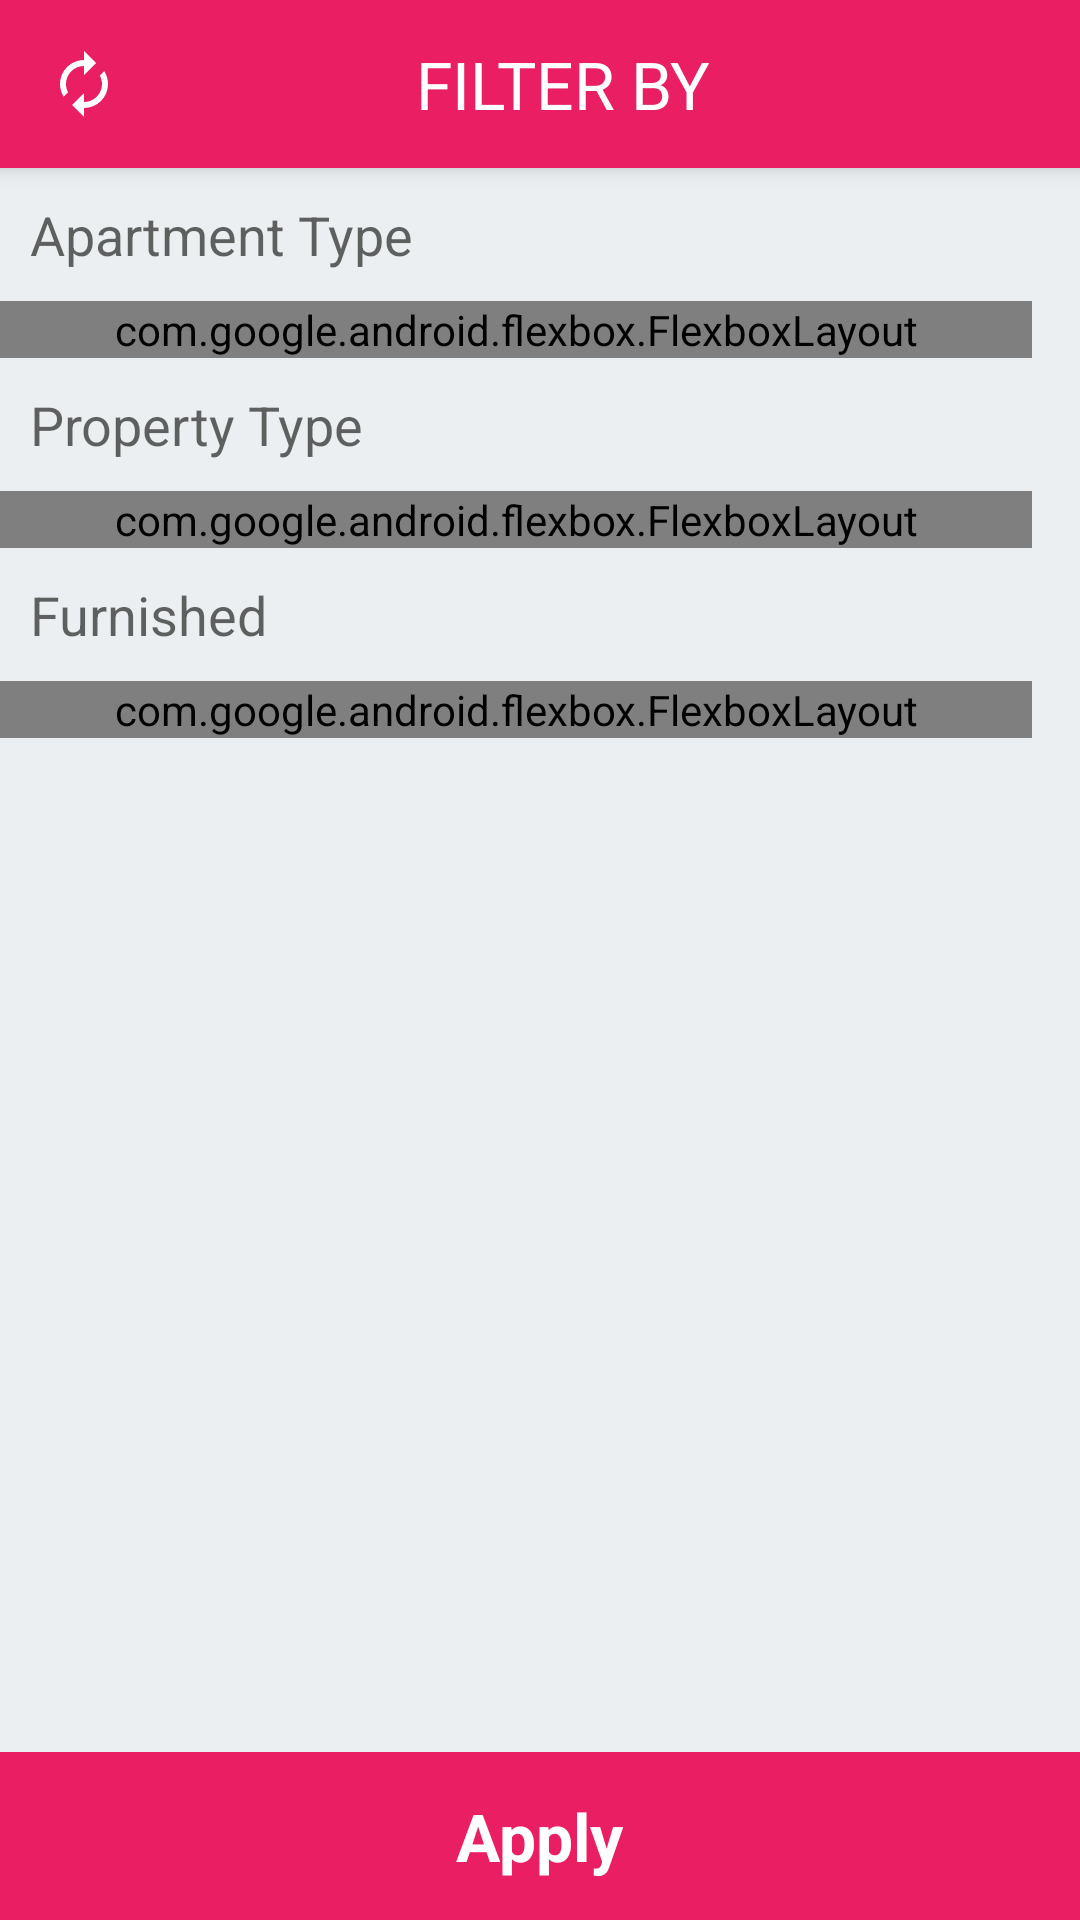

Here is an Android app screen rendered from its layout file. Give the layout XML and the strings, colors and styles it references.
<!-- AndroidManifest.xml: application theme AppTheme -->
<!-- res/layout/activity_filter_property.xml -->
<?xml version="1.0" encoding="utf-8"?>
<android.support.design.widget.CoordinatorLayout xmlns:android="http://schemas.android.com/apk/res/android"
    xmlns:app="http://schemas.android.com/apk/res-auto"
    xmlns:tools="http://schemas.android.com/tools"
    android:layout_width="match_parent"
    android:layout_height="match_parent"
    tools:context="com.sh.nobroker.FilterProperty"
    android:background="@color/light_gray">

    <android.support.design.widget.AppBarLayout
        android:layout_width="match_parent"
        android:layout_height="wrap_content"
        android:theme="@style/AppTheme.AppBarOverlay">

        <android.support.v7.widget.Toolbar
            android:id="@+id/toolbar"
            android:layout_width="match_parent"
            android:layout_height="?attr/actionBarSize"
            android:background="?attr/colorPrimary"
            app:popupTheme="@style/AppTheme.PopupOverlay" >


            <RelativeLayout
                android:layout_width="match_parent"
                android:layout_height="match_parent">

                <Button
                    android:id="@+id/btn_refresh"
                    android:layout_width="24dp"
                    android:layout_height="24dp"
                    android:layout_alignParentStart="true"
                    android:layout_centerVertical="true"
                    android:background="@drawable/autorenew"
                    />

                <TextView
                    android:layout_width="wrap_content"
                    android:layout_height="wrap_content"
                    android:text="FILTER BY"
                    android:layout_centerInParent="true"
                    android:textAppearance="@style/Base.TextAppearance.AppCompat.Large"
                    />

                <Button
                    android:id="@+id/btn_close"
                    android:layout_width="24dp"
                    android:layout_height="24dp"
                    android:layout_alignParentEnd="true"
                    android:layout_centerVertical="true"
                    android:layout_marginEnd="10dp"
                    android:background="@drawable/close"/>

            </RelativeLayout>

            </android.support.v7.widget.Toolbar>


    </android.support.design.widget.AppBarLayout>

    <include layout="@layout/content_filter_property" />

    <RelativeLayout
        android:id="@+id/rl_apply"
        android:layout_width="match_parent"
        android:layout_height="?attr/actionBarSize"
        android:background="@color/colorPrimary"
        android:layout_gravity="bottom">
    <TextView
        android:layout_width="wrap_content"
        android:layout_height="wrap_content"
        android:text="Apply"
        android:textColor="@android:color/white"
        android:layout_centerInParent="true"
        android:textStyle="bold"
        android:textAppearance="@style/Base.TextAppearance.AppCompat.Large"
        />
    </RelativeLayout>

</android.support.design.widget.CoordinatorLayout>
<!-- res/layout/content_filter_property.xml (included above) -->
<?xml version="1.0" encoding="utf-8"?>
<android.support.constraint.ConstraintLayout xmlns:android="http://schemas.android.com/apk/res/android"
    xmlns:app="http://schemas.android.com/apk/res-auto"
    xmlns:tools="http://schemas.android.com/tools"
    android:layout_width="match_parent"
    android:layout_height="match_parent"
    app:layout_behavior="@string/appbar_scrolling_view_behavior"
    tools:context="com.sh.nobroker.FilterProperty"
    tools:showIn="@layout/activity_filter_property"
    android:background="@color/light_gray"
    >


    <LinearLayout
        android:layout_width="344dp"
        android:layout_height="0dp"
        android:layout_margin="10dp"
        tools:layout_editor_absoluteY="8dp"
        tools:layout_editor_absoluteX="8dp"
        android:orientation="vertical">


        <TextView
            android:layout_width="wrap_content"
            android:layout_height="wrap_content"
            android:text="Apartment Type"
            android:textAppearance="@style/TextAppearance.AppCompat.Medium"
            android:layout_margin="10dp"/>


        <com.google.android.flexbox.FlexboxLayout
            xmlns:android="http://schemas.android.com/apk/res/android"
            xmlns:app="http://schemas.android.com/apk/res-auto"
            android:layout_width="match_parent"
            android:layout_height="wrap_content"
            app:alignContent="flex_start"
            app:alignItems="flex_start"
            app:flexWrap="wrap"
            app:showDivider="beginning|middle"
            app:dividerDrawable="@drawable/divider">

            <ToggleButton
                android:id="@+id/tb_rk1"
                style="@style/ToggleButton"
                android:text="@string/rk_1"
            />

            <ToggleButton
                android:id="@+id/tb_bhk1"
                style="@style/ToggleButton"
                android:text="@string/bhk_1"
                />

            <ToggleButton
                android:id="@+id/tb_bhk2"
                style="@style/ToggleButton"
                android:text="@string/bhk_2"
                />
            <ToggleButton
                android:id="@+id/tb_bhk3"
                style="@style/ToggleButton"
                android:text="@string/bhk_3"
                />

            <ToggleButton
                android:id="@+id/tb_bhk4"
                style="@style/ToggleButton"
                android:text="@string/bhk_4"
                />

            <ToggleButton
                android:id="@+id/tb_bhk4_plus"
                style="@style/ToggleButton"
                android:text="@string/bhk_4_plus"
                />
        </com.google.android.flexbox.FlexboxLayout>




        <TextView
            android:layout_width="wrap_content"
            android:layout_height="wrap_content"
            android:text="Property Type"
            android:textAppearance="@style/TextAppearance.AppCompat.Medium"
            android:layout_margin="10dp"/>


        <com.google.android.flexbox.FlexboxLayout
            xmlns:android="http://schemas.android.com/apk/res/android"
            xmlns:app="http://schemas.android.com/apk/res-auto"
            android:layout_width="match_parent"
            android:layout_height="wrap_content"
            app:alignContent="flex_start"
            app:alignItems="flex_start"
            app:flexWrap="wrap"
            app:showDivider="beginning|middle"
            app:dividerDrawable="@drawable/divider" >

            <ToggleButton
                android:id="@+id/apartment"
                style="@style/ToggleButton"
                android:text="@string/apartment"
                />

            <ToggleButton
                android:id="@+id/independent_house_villa"
                style="@style/ToggleButton"
                android:text="@string/house_villa"
                />

            <ToggleButton
                android:id="@+id/independent_floor_builder"
                style="@style/ToggleButton"
                android:text="@string/floor"
                />
        </com.google.android.flexbox.FlexboxLayout>

        <TextView
            android:layout_width="wrap_content"
            android:layout_height="wrap_content"
            android:text="Furnished"
            android:textAppearance="@style/TextAppearance.AppCompat.Medium"
            android:layout_margin="10dp"/>

        <com.google.android.flexbox.FlexboxLayout
            xmlns:android="http://schemas.android.com/apk/res/android"
            xmlns:app="http://schemas.android.com/apk/res-auto"
            android:layout_width="match_parent"
            android:layout_height="wrap_content"
            app:alignContent="flex_start"
            app:alignItems="flex_start"
            app:flexWrap="wrap"
            app:showDivider="beginning|middle"
            app:dividerDrawable="@drawable/divider" >

            <ToggleButton
                android:id="@+id/semi"
                style="@style/ToggleButton"
                android:text="@string/semi"
                />

            <ToggleButton
                android:id="@+id/full"
                style="@style/ToggleButton"
                android:text="@string/full"
                />

            <ToggleButton
                android:id="@+id/none_furnished"
                style="@style/ToggleButton"
                android:text="@string/none"
                />
        </com.google.android.flexbox.FlexboxLayout>



    </LinearLayout>





</android.support.constraint.ConstraintLayout>
<!-- resources referenced by this layout -->
<resources>
  <color name="colorPrimary">#E91E63</color>
  <color name="light_gray">#ECEFF1</color>
  <!-- drawable autorenew (drawable) -->
  <vector xmlns:android="http://schemas.android.com/apk/res/android"
      android:height="24dp"
      android:width="24dp"
      android:viewportWidth="24"
      android:viewportHeight="24">
      <path android:fillColor="#fff" android:pathData="M12,6V9L16,5L12,1V4A8,8 0 0,0 4,12C4,13.57 4.46,15.03 5.24,16.26L6.7,14.8C6.25,13.97 6,13 6,12A6,6 0 0,1 12,6M18.76,7.74L17.3,9.2C17.74,10.04 18,11 18,12A6,6 0 0,1 12,18V15L8,19L12,23V20A8,8 0 0,0 20,12C20,10.43 19.54,8.97 18.76,7.74Z" />
  </vector>
  <string name="apartment">Apartment</string>
  <string name="bhk_1">1 BHK</string>
  <string name="bhk_2">2 BHK</string>
  <string name="bhk_3">3 BHK</string>
  <string name="bhk_4">4 BHK</string>
  <string name="bhk_4_plus">4+ BHK</string>
  <string name="floor">Independent Floor/Builder Floor</string>
  <string name="full">Full</string>
  <string name="house_villa">Independent House/Villa</string>
  <string name="none">Not Furnished</string>
  <string name="rk_1">1 RK</string>
  <string name="semi">Semi</string>
  <style name="AppTheme.AppBarOverlay" parent="ThemeOverlay.AppCompat.Dark.ActionBar" />
  <style name="AppTheme.PopupOverlay" parent="ThemeOverlay.AppCompat.Light" />
  <style name="ToggleButton" parent="Base.Widget.AppCompat.DrawerArrowToggle.Common">
          <item name="android:background">@drawable/toggle_button</item>
          <item name="android:textColor">@color/toggle_text_color</item>
          <item name="android:layout_width">wrap_content</item>
          <item name="android:layout_height">wrap_content</item>
          <item name="android:textOff">@null</item>
          <item name="android:textOn">@null</item>
          <item name="android:minWidth">0dp</item>
          <item name="android:minHeight">0dp</item>
          <item name="android:paddingEnd">15dp</item>
          <item name="android:paddingStart">15dp</item>
          <item name="android:paddingBottom">10dp</item>
          <item name="android:paddingTop">10dp</item>
          <item name="android:textAllCaps">false</item>
      </style>
  <style name="AppTheme" parent="Theme.AppCompat.Light.DarkActionBar">
          
          <item name="colorPrimary">@color/colorPrimary</item>
          <item name="colorPrimaryDark">@color/colorPrimaryDark</item>
          <item name="colorAccent">@color/colorAccent</item>
      </style>
  <!-- drawable toggle_button (drawable) -->
  <?xml version="1.0" encoding="utf-8"?>
  <selector xmlns:android="http://schemas.android.com/apk/res/android">
      <item android:drawable="@drawable/toggle_on_background"
          android:state_checked="true" />
      <item android:drawable="@drawable/toggle_off_background"
          android:state_checked="false"/>
  </selector>
  <color name="colorPrimaryDark">#D81B60</color>
  <color name="colorAccent">#E91E63</color>
  <!-- drawable toggle_on_background (drawable) -->
  <?xml version="1.0" encoding="utf-8"?>
  <shape xmlns:android="http://schemas.android.com/apk/res/android">
      <solid android:color="#fff"/>
      <stroke android:width="2dip" android:color="@color/colorPrimary" />
      <corners android:radius="5dip"/>
      <padding android:left="0dip" android:top="0dip" android:right="0dip" android:bottom="0dip" />
  </shape>
  <!-- drawable toggle_off_background (drawable) -->
  <?xml version="1.0" encoding="utf-8"?>
  <shape xmlns:android="http://schemas.android.com/apk/res/android">
      <solid android:color="#fff"/>
      <stroke android:width="2dip" android:color="@android:color/darker_gray" />
      <corners android:radius="5dip"/>
      <padding android:left="0dip" android:top="0dip" android:right="0dip" android:bottom="0dip" />
  </shape>
</resources>
